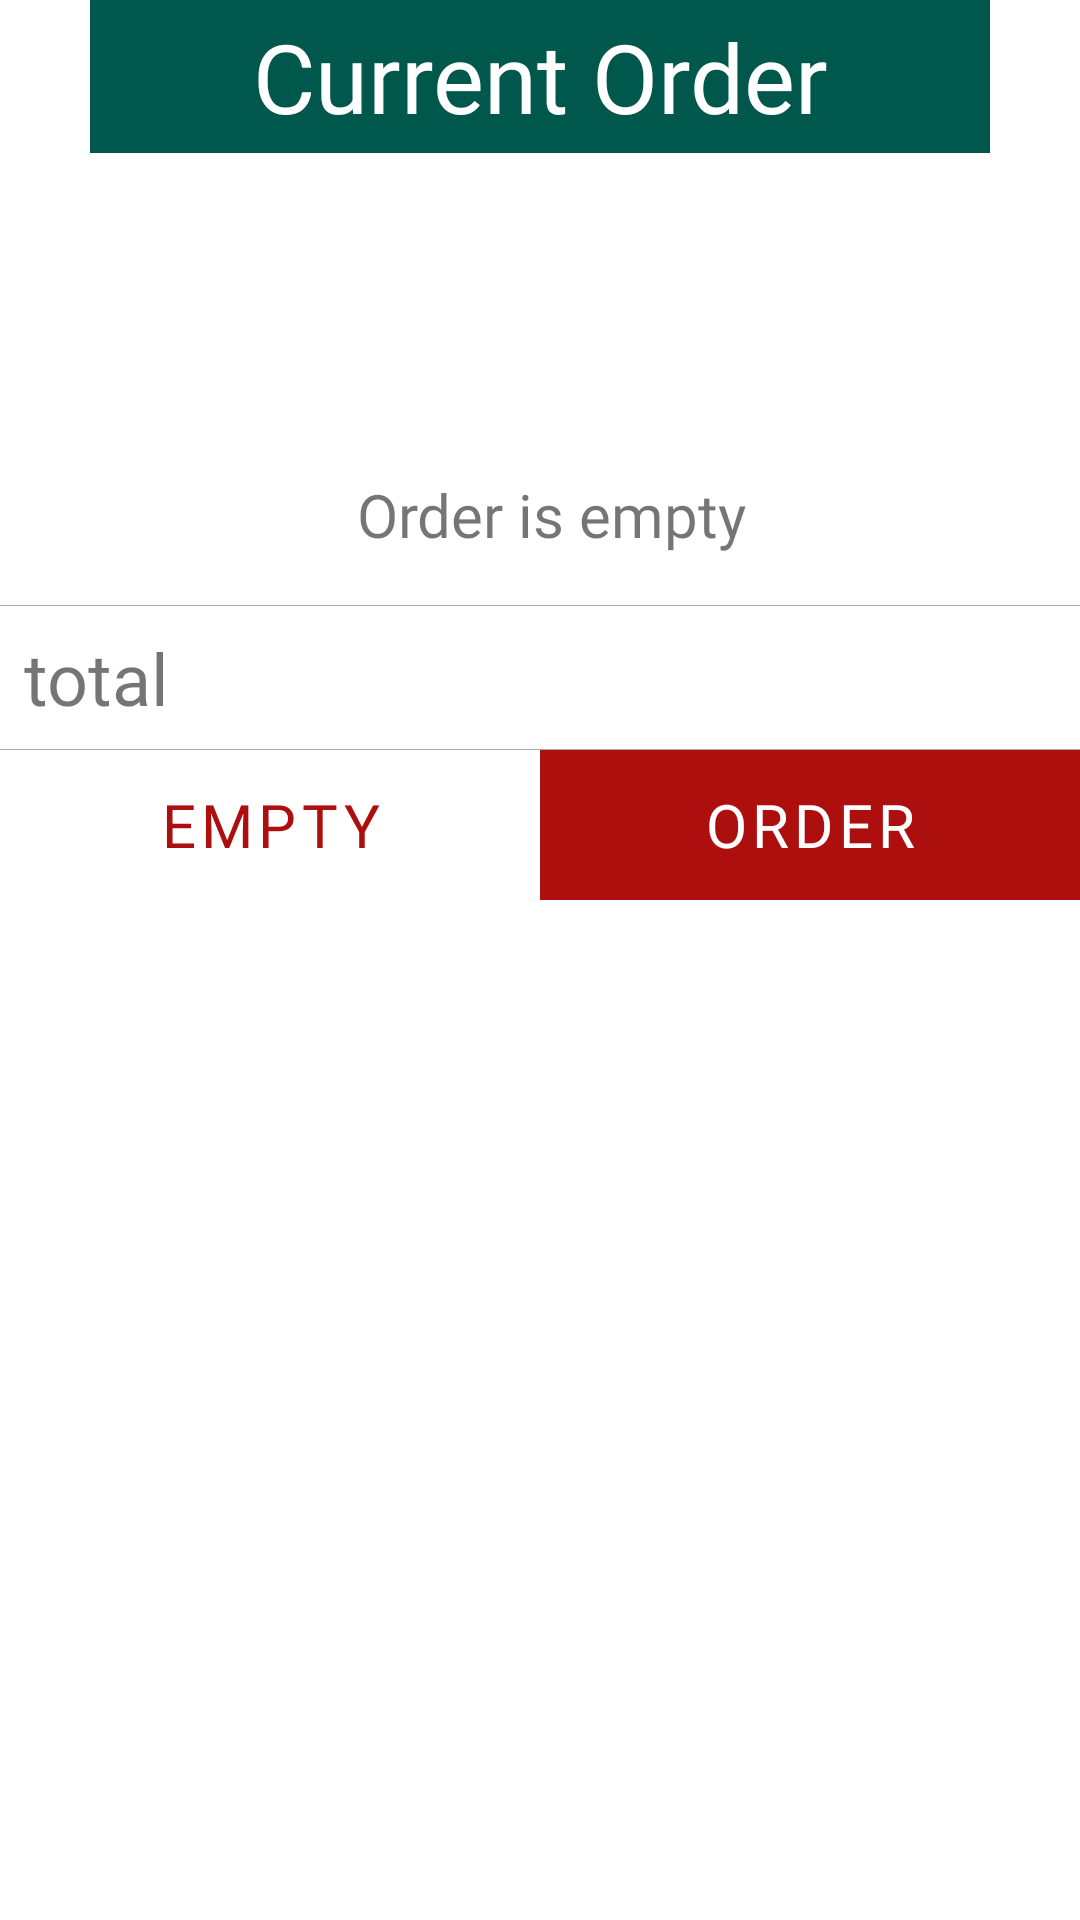

Reconstruct the res/layout file that produces this screen, plus the resources it refers to.
<!-- AndroidManifest.xml: application theme AppTheme -->
<!-- res/layout/fragment_current_order_drawer.xml -->
<?xml version="1.0" encoding="utf-8"?>
<layout xmlns:android="http://schemas.android.com/apk/res/android"
        xmlns:app="http://schemas.android.com/apk/res-auto"
        xmlns:tools="http://schemas.android.com/tools"
>

    <data>
        <import type="android.view.View" />
        <variable
                name="CurrentOrderViewModel"
                type="pt.orpheu.readyservice.ui.currentorder.CurrentOrderViewModel" />
    </data>


    <androidx.cardview.widget.CardView
            android:layout_width="300dp"
            android:layout_height="wrap_content"
            android:clickable="true"
            android:focusable="true"
            app:cardBackgroundColor="@android:color/white"
            app:cardCornerRadius="5dp"
            app:cardElevation="0dp"
            app:contentPadding="0dp">

        <androidx.constraintlayout.widget.ConstraintLayout
                android:layout_width="match_parent"
                android:layout_height="wrap_content"
                android:minHeight="300dp"
        >

            <androidx.appcompat.widget.AppCompatTextView
                    android:id="@+id/title"
                    android:layout_width="300dp"
                    android:layout_height="wrap_content"
                    android:background="@color/colorPrimaryDark"
                    android:textSize="32sp"
                    android:textColor="@android:color/white"
                    android:fontFamily="@font/quotable"
                    android:text="@string/current_order"
                    android:gravity="center"
                    android:padding="4dp"
                    app:layout_constraintTop_toTopOf="parent"
                    app:layout_constraintStart_toStartOf="parent"
                    app:layout_constraintEnd_toEndOf="parent"/>


            <androidx.recyclerview.widget.RecyclerView
                    android:id="@+id/recyclerView"
                    android:layout_width="0dp"
                    android:layout_height="wrap_content"
                    android:scrollbars="vertical"
                    android:overScrollMode="never"
                    app:layoutManager="androidx.recyclerview.widget.LinearLayoutManager"
                    app:layout_constraintStart_toStartOf="parent"
                    app:layout_constraintEnd_toEndOf="parent"
                    app:layout_constraintTop_toBottomOf="@+id/title"
                    app:layout_constrainedHeight="true"
                    app:layout_constraintBottom_toTopOf="@+id/total_container"
                    app:layout_constraintVertical_bias="0.0"
                    tools:listitem="@layout/list_order_item"
                    tools:itemCount="5"/>


            <androidx.constraintlayout.widget.ConstraintLayout
                    android:id="@+id/total_container"
                    android:layout_width="match_parent"
                    android:layout_height="wrap_content"
                    app:layout_constraintStart_toStartOf="parent"
                    app:layout_constraintEnd_toEndOf="parent"
                    app:layout_constraintBottom_toTopOf="@+id/options_container"
            >
                <View
                android:layout_width="0dp"
                android:layout_height="1px"
                android:background="@android:color/darker_gray"
                app:layout_constraintStart_toStartOf="parent"
                app:layout_constraintEnd_toEndOf="parent"
                app:layout_constraintTop_toTopOf="parent"/>


                <TextView
                        android:layout_width="wrap_content"
                        android:layout_height="wrap_content"
                        android:fontFamily="@font/quotable"
                        android:textSize="24sp"
                        android:text="@string/total"
                        android:lineSpacingExtra="4dp"
                        android:ellipsize="end"
                        android:maxLines="1"
                        app:layout_constraintBottom_toBottomOf="parent"
                        app:layout_constraintStart_toStartOf="parent"
                        android:layout_marginStart="8dp"
                        app:layout_constraintTop_toTopOf="parent"
                        android:layout_marginTop="8dp"
                        android:layout_marginBottom="8dp"/>


                <TextView
                        android:id="@+id/total"
                        android:layout_width="wrap_content"
                        android:layout_height="0dp"
                        android:layout_margin="8dp"
                        android:layout_marginEnd="8dp"
                        android:textColor="@color/moneyGreen"
                        android:fontFamily="@font/quotable"
                        android:textSize="24sp"
                        app:layout_constraintEnd_toEndOf="parent"
                        app:layout_constraintBottom_toBottomOf="parent"
                        app:layout_constraintTop_toTopOf="parent"
                        tools:text="200.0 $"/>


                <View
                        android:layout_width="0dp"
                        android:layout_height="1px"
                        android:background="@android:color/darker_gray"
                        app:layout_constraintStart_toStartOf="parent"
                        app:layout_constraintEnd_toEndOf="parent"
                        app:layout_constraintBottom_toBottomOf="parent"
                />

            </androidx.constraintlayout.widget.ConstraintLayout>


            <androidx.constraintlayout.widget.ConstraintLayout
                    android:id="@+id/options_container"
                    android:layout_height="50dp"
                    android:layout_width="0dp"
                    app:layout_constraintStart_toStartOf="parent"
                    app:layout_constraintEnd_toEndOf="parent"
                    app:layout_constraintBottom_toBottomOf="parent">


                <com.google.android.material.button.MaterialButton
                        style="@style/Widget.MaterialComponents.Button.TextButton"
                        android:id="@+id/empty_btn"
                        android:layout_width="0dp"
                        android:layout_height="0dp"
                        android:gravity="center"
                        android:text="@string/empty"
                        android:textSize="20sp"
                        android:fontFamily="@font/quotable"
                        android:textColor="@color/colorAccent"
                        android:backgroundTint="@android:color/white"
                        android:insetBottom="0dp"
                        android:insetTop="0dp"
                        app:rippleColor="@color/colorAccent"
                        app:cornerRadius="0dp"
                        app:layout_constraintStart_toStartOf="parent"
                        app:layout_constraintBottom_toBottomOf="parent"
                        app:layout_constraintTop_toTopOf="parent"
                        app:layout_constraintEnd_toStartOf="@+id/order_btn"
                />

                <com.google.android.material.button.MaterialButton
                        style="@style/Widget.MaterialComponents.Button.TextButton"
                        android:id="@+id/order_btn"
                        android:layout_width="0dp"
                        android:layout_height="0dp"
                        android:gravity="center"
                        android:text="@string/order"
                        android:textSize="20sp"
                        android:textColor="@android:color/white"
                        android:fontFamily="@font/quotable"
                        android:backgroundTint="@color/colorAccent"
                        app:rippleColor="@android:color/white"
                        app:cornerRadius="0dp"
                        app:layout_constraintEnd_toEndOf="parent"
                        app:layout_constraintBottom_toBottomOf="parent"
                        app:layout_constraintTop_toTopOf="parent"
                        app:layout_constraintStart_toEndOf="@+id/empty_btn"
                        app:layout_constraintHorizontal_bias="0.5"
                        app:iconPadding="0dp"
                        android:insetBottom="0dp"
                        android:insetTop="0dp"/>


            </androidx.constraintlayout.widget.ConstraintLayout>
            <TextView
                    android:id="@+id/empty_message"
                    android:layout_width="wrap_content"
                    android:layout_height="wrap_content"
                    app:hide="@{!CurrentOrderViewModel.getCurrentOrderIsEmptyLiveData()}"
                    android:text="@string/order_is_empty"
                    android:fontFamily="@font/quotable"
                    android:textSize="20sp"
                    app:layout_constraintEnd_toEndOf="parent"
                    android:layout_marginStart="8dp"
                    app:layout_constraintStart_toStartOf="parent"
                    app:layout_constraintTop_toBottomOf="@+id/title"
                    android:layout_marginBottom="8dp"
                    app:layout_constraintBottom_toBottomOf="parent"/>

            <androidx.constraintlayout.widget.Group
                    android:id="@+id/not_empty_group"
                    android:layout_width="wrap_content"
                    android:layout_height="wrap_content"
                    app:hide="@{CurrentOrderViewModel.getCurrentOrderIsEmptyLiveData()}"
                    app:constraint_referenced_ids=",options_container,total_container,recyclerView"/>


        </androidx.constraintlayout.widget.ConstraintLayout>
    </androidx.cardview.widget.CardView>
</layout>
<!-- res/layout/list_order_item.xml (included above) -->
<?xml version="1.0" encoding="utf-8"?>
<layout
		xmlns:tools="http://schemas.android.com/tools"
		xmlns:app="http://schemas.android.com/apk/res-auto"
		xmlns:android="http://schemas.android.com/apk/res/android">


	<androidx.constraintlayout.widget.ConstraintLayout
			android:layout_width="match_parent"
			android:layout_height="wrap_content">

		<androidx.appcompat.widget.AppCompatImageView
				android:id="@+id/image"
				android:layout_width="50dp"
				android:layout_height="50dp"
				android:layout_marginBottom="8dp"
				android:layout_marginStart="8dp"
				android:layout_marginTop="8dp"
				android:src="@drawable/ic_restaurant"
				android:scaleType="centerCrop"
				app:layout_constraintStart_toStartOf="parent"
				app:layout_constraintBottom_toBottomOf="parent"
				app:layout_constraintTop_toTopOf="parent"/>

		<TextView android:id="@+id/title"
		          android:layout_width="0dp"
		          android:layout_height="0dp"
		          android:layout_marginTop="8dp"
		          android:layout_marginBottom="8dp"
		          android:layout_marginStart="2dp"
		          android:layout_marginEnd="2dp"
		          android:fontFamily="@font/quotable"
		          android:textSize="15sp"
		          android:lineSpacingExtra="4dp"
		          android:ellipsize="end"
		          android:gravity="center"
		          android:maxLines="1"
		          app:layout_constraintTop_toTopOf="parent"
		          app:layout_constraintStart_toEndOf="@+id/image"
		          app:layout_constraintBottom_toBottomOf="parent"
		          app:layout_constraintEnd_toStartOf="@+id/price"
		          tools:text="title"/>

		<TextView android:id="@+id/price"
		          android:layout_width="wrap_content"
		          android:layout_height="wrap_content"
		          android:layout_marginEnd="4dp"
		          android:textColor="@color/moneyGreen"
		          android:fontFamily="@font/quotable"
		          app:layout_constraintBottom_toBottomOf="parent"
		          app:layout_constraintTop_toTopOf="parent"
		          app:layout_constraintEnd_toStartOf="@+id/count"
		          tools:text="0.0 $"/>

		<TextView android:id="@+id/count"
		          android:layout_width="wrap_content"
		          android:layout_height="wrap_content"
		          android:layout_margin="8dp"
		          android:layout_marginTop="8dp"
		          android:layout_marginEnd="8dp"
		          android:layout_marginBottom="8dp"
		          android:fontFamily="@font/quotable"
		          android:textSize="15sp"
		          app:layout_constraintBottom_toBottomOf="parent"
		          app:layout_constraintTop_toTopOf="parent"
		          app:layout_constraintEnd_toEndOf="parent"
		          tools:text="x1"/>
	</androidx.constraintlayout.widget.ConstraintLayout>
</layout>
<!-- resources referenced by this layout -->
<resources>
  <color name="colorAccent">#AD0F0F</color>
  <color name="colorPrimaryDark">#00574B</color>
  <color name="moneyGreen">#23A330</color>
  <!-- drawable ic_restaurant: jpg bitmap (drawable, 873710 bytes) -->
  <string name="current_order">Current Order</string>
  <string name="empty">EMPTY</string>
  <string name="order">Order</string>
  <string name="order_is_empty">Order is empty</string>
  <string name="total">total</string>
  <style name="AppTheme" parent="Theme.MaterialComponents.Light.NoActionBar">
          
          <item name="colorPrimary">@color/colorPrimary</item>
          <item name="colorPrimaryDark">@color/colorPrimaryDark</item>
          <item name="colorAccent">@color/colorAccent</item>
          <item name="android:dialogTheme">@style/animatedDialogTheme</item>
      </style>
  <color name="colorPrimary">#008577</color>
  <style name="animatedDialogTheme" parent="Theme.MaterialComponents.Light.Dialog">
          <item name="android:windowAnimationStyle">@style/DialogAnimation</item>
      </style>
  <style name="DialogAnimation">
          <item name="android:windowEnterAnimation">@anim/modal_in</item>
          <item name="android:windowExitAnimation">@anim/modal_out</item>
  	    <item name="android:animationDuration">400</item>
      </style>
</resources>
